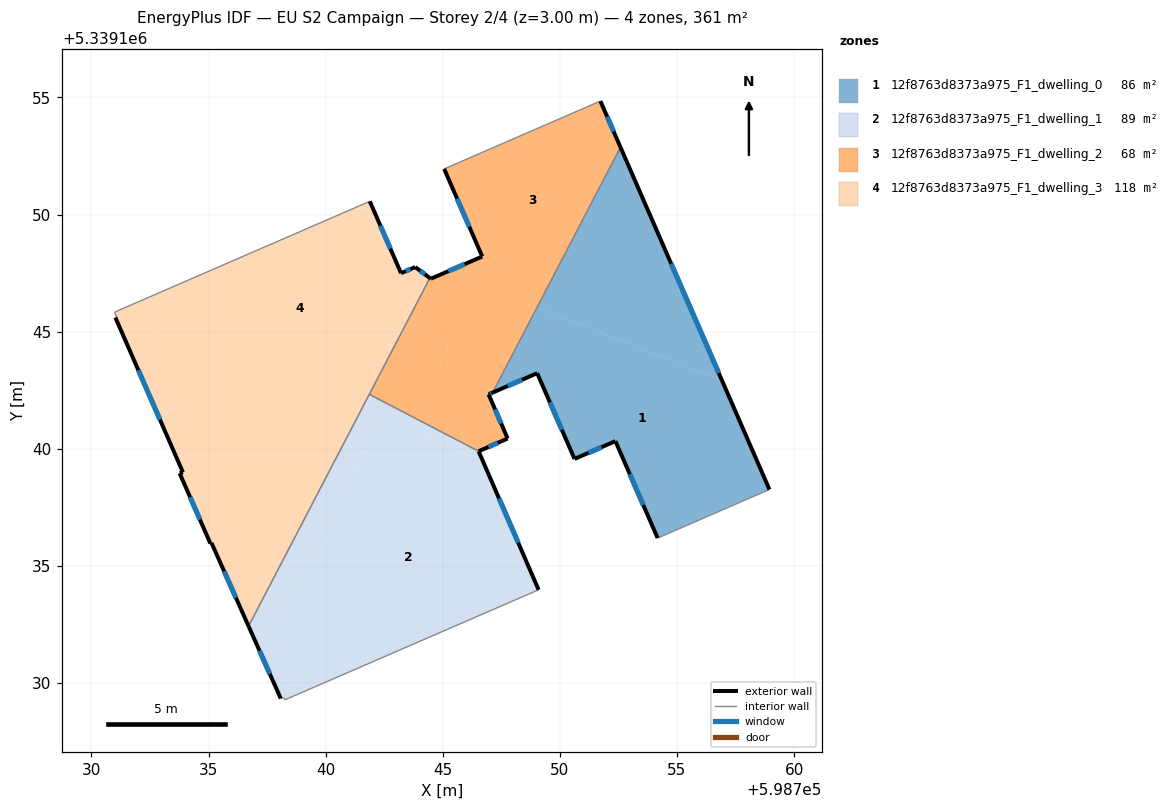
=== STOREY PLAN SPEC (per zone: floor XY polygon, exterior-wall plan segments, windows/doors) ===
zone 1: 12f8763d8373a975_F1_dwelling_0  (86.0 m²)
  floor: (598756.92, 5339142.92) (598758.95, 5339138.26) (598754.17, 5339136.19) (598752.37, 5339140.33) (598750.63, 5339139.57) (598749.03, 5339143.23) (598747.13, 5339142.40) (598749.02, 5339146.03)
  floor: (598752.59, 5339152.88) (598756.92, 5339142.92) (598749.02, 5339146.03)
  exterior wall: (598749.03, 5339143.23) – (598750.63, 5339139.57)  [4.0 m]
    window: (598749.57, 5339141.99) – (598750.08, 5339140.82)  [1.2 m²]
  exterior wall: (598747.13, 5339142.40) – (598749.03, 5339143.23)  [2.1 m]
    window: (598747.78, 5339142.68) – (598748.39, 5339142.95)  [0.6 m²]
  exterior wall: (598758.95, 5339138.26) – (598752.59, 5339152.88)  [15.9 m]
    window: (598756.78, 5339143.24) – (598754.75, 5339147.90)  [4.9 m²]
  exterior wall: (598752.37, 5339140.33) – (598754.17, 5339136.19)  [4.5 m]
    window: (598752.99, 5339138.92) – (598753.56, 5339137.60)  [1.4 m²]
  exterior wall: (598750.63, 5339139.57) – (598752.37, 5339140.33)  [1.9 m]
    window: (598751.22, 5339139.83) – (598751.78, 5339140.07)  [0.6 m²]
  interior walls: 2
zone 2: 12f8763d8373a975_F1_dwelling_1  (88.9 m²)
  floor: (598742.09, 5339141.34) (598737.70, 5339130.20) (598736.71, 5339132.43) (598741.48, 5339141.58)
  floor: (598742.09, 5339141.34) (598738.14, 5339129.50) (598737.70, 5339130.20)
  floor: (598746.53, 5339139.89) (598746.69, 5339139.53) (598743.74, 5339140.69) (598745.98, 5339140.19)
  floor: (598743.96, 5339141.24) (598743.74, 5339140.69) (598741.48, 5339141.58) (598741.87, 5339142.33)
  floor: (598746.69, 5339139.53) (598749.09, 5339134.00) (598749.09, 5339133.98) (598738.27, 5339129.29) (598738.20, 5339129.38) (598738.14, 5339129.50) (598742.09, 5339141.34)
  floor: (598745.97, 5339140.19) (598743.74, 5339140.69) (598743.96, 5339141.24)
  floor: (598737.70, 5339130.20) (598738.14, 5339129.50) (598738.08, 5339129.34)
  exterior wall: (598749.09, 5339133.98) – (598746.53, 5339139.89)  [6.4 m]
    window: (598748.22, 5339135.99) – (598747.40, 5339137.88)  [2.0 m²]
  exterior wall: (598736.71, 5339132.43) – (598738.08, 5339129.34)  [3.4 m]
    window: (598737.18, 5339131.38) – (598737.62, 5339130.39)  [1.0 m²]
  interior walls: 6
zone 3: 12f8763d8373a975_F1_dwelling_2  (68.2 m²)
  floor: (598749.02, 5339146.03) (598747.13, 5339142.40) (598746.96, 5339142.33) (598747.77, 5339140.44) (598746.53, 5339139.90) (598743.96, 5339141.24) (598746.28, 5339147.11)
  floor: (598751.73, 5339154.85) (598752.59, 5339152.88) (598749.02, 5339146.03) (598745.16, 5339147.55) (598746.69, 5339148.21) (598745.06, 5339151.95)
  floor: (598746.28, 5339147.11) (598743.96, 5339141.24) (598741.87, 5339142.33) (598744.45, 5339147.29) (598744.49, 5339147.26) (598745.16, 5339147.55)
  exterior wall: (598744.49, 5339147.26) – (598744.45, 5339147.29)  [0.1 m]
  exterior wall: (598746.69, 5339148.21) – (598744.49, 5339147.26)  [2.4 m]
    window: (598745.94, 5339147.89) – (598745.24, 5339147.58)  [0.7 m²]
  exterior wall: (598745.06, 5339151.95) – (598746.69, 5339148.21)  [4.1 m]
    window: (598745.61, 5339150.68) – (598746.13, 5339149.48)  [1.2 m²]
  exterior wall: (598752.59, 5339152.88) – (598751.73, 5339154.85)  [2.1 m]
    window: (598752.30, 5339153.55) – (598752.02, 5339154.18)  [0.7 m²]
  exterior wall: (598746.96, 5339142.33) – (598747.13, 5339142.40)  [0.2 m]
    window: (598747.02, 5339142.35) – (598747.07, 5339142.38)  [0.1 m²]
  exterior wall: (598747.77, 5339140.44) – (598746.96, 5339142.33)  [2.1 m]
    window: (598747.49, 5339141.08) – (598747.23, 5339141.68)  [0.6 m²]
  exterior wall: (598746.53, 5339139.90) – (598747.77, 5339140.44)  [1.4 m]
    window: (598746.95, 5339140.08) – (598747.35, 5339140.26)  [0.4 m²]
  interior walls: 5
zone 4: 12f8763d8373a975_F1_dwelling_3  (117.5 m²)
  floor: (598741.48, 5339141.58) (598736.71, 5339132.43) (598735.13, 5339135.98) (598735.08, 5339135.96) (598733.77, 5339138.96) (598733.91, 5339139.00) (598731.02, 5339145.61) (598731.08, 5339145.63) (598731.06, 5339145.69)
  floor: (598741.89, 5339150.57) (598743.22, 5339147.50) (598743.82, 5339147.76) (598744.45, 5339147.29) (598741.48, 5339141.58) (598731.06, 5339145.69) (598730.99, 5339145.84)
  exterior wall: (598731.02, 5339145.61) – (598733.91, 5339139.00)  [7.2 m]
    window: (598732.01, 5339143.36) – (598732.93, 5339141.25)  [2.2 m²]
  exterior wall: (598743.22, 5339147.50) – (598741.89, 5339150.57)  [3.3 m]
    window: (598742.77, 5339148.54) – (598742.34, 5339149.52)  [1.0 m²]
  exterior wall: (598743.82, 5339147.76) – (598743.22, 5339147.50)  [0.7 m]
    window: (598743.62, 5339147.67) – (598743.42, 5339147.59)  [0.2 m²]
  exterior wall: (598744.45, 5339147.29) – (598743.82, 5339147.76)  [0.8 m]
    window: (598744.24, 5339147.45) – (598744.04, 5339147.60)  [0.2 m²]
  exterior wall: (598735.13, 5339135.98) – (598736.71, 5339132.43)  [3.9 m]
    window: (598735.67, 5339134.77) – (598736.17, 5339133.64)  [1.2 m²]
  exterior wall: (598735.08, 5339135.96) – (598735.13, 5339135.98)  [0.1 m]
  exterior wall: (598733.77, 5339138.96) – (598735.08, 5339135.96)  [3.3 m]
    window: (598734.22, 5339137.94) – (598734.63, 5339136.98)  [1.0 m²]
  exterior wall: (598733.91, 5339139.00) – (598733.77, 5339138.96)  [0.1 m]
  interior walls: 5

=== DERIVED (storey summary) ===
Building: EU S2 Campaign
Storey: 2 of 4  (floor level z = 3.00 m)
Storey gross floor area: 360.5 m²
Zones on this storey: 4
  - 12f8763d8373a975_F1_dwelling_0: floor 86.0 m²; exterior wall 28.4 m (85.3 m²); 5 window(s) 8.7 m²; WWR 10.2%
  - 12f8763d8373a975_F1_dwelling_1: floor 88.9 m²; exterior wall 9.8 m (29.5 m²); 2 window(s) 3.0 m²; WWR 10.2%
  - 12f8763d8373a975_F1_dwelling_2: floor 68.2 m²; exterior wall 12.3 m (36.8 m²); 6 window(s) 3.7 m²; WWR 10.2%
  - 12f8763d8373a975_F1_dwelling_3: floor 117.5 m²; exterior wall 19.4 m (58.1 m²); 6 window(s) 5.9 m²; WWR 10.1%
Zone adjacency (shared interzone walls):
  - 12f8763d8373a975_F1_dwelling_0 ↔ 12f8763d8373a975_F1_dwelling_2
  - 12f8763d8373a975_F1_dwelling_1 ↔ 12f8763d8373a975_F1_dwelling_2
  - 12f8763d8373a975_F1_dwelling_1 ↔ 12f8763d8373a975_F1_dwelling_3
  - 12f8763d8373a975_F1_dwelling_2 ↔ 12f8763d8373a975_F1_dwelling_3